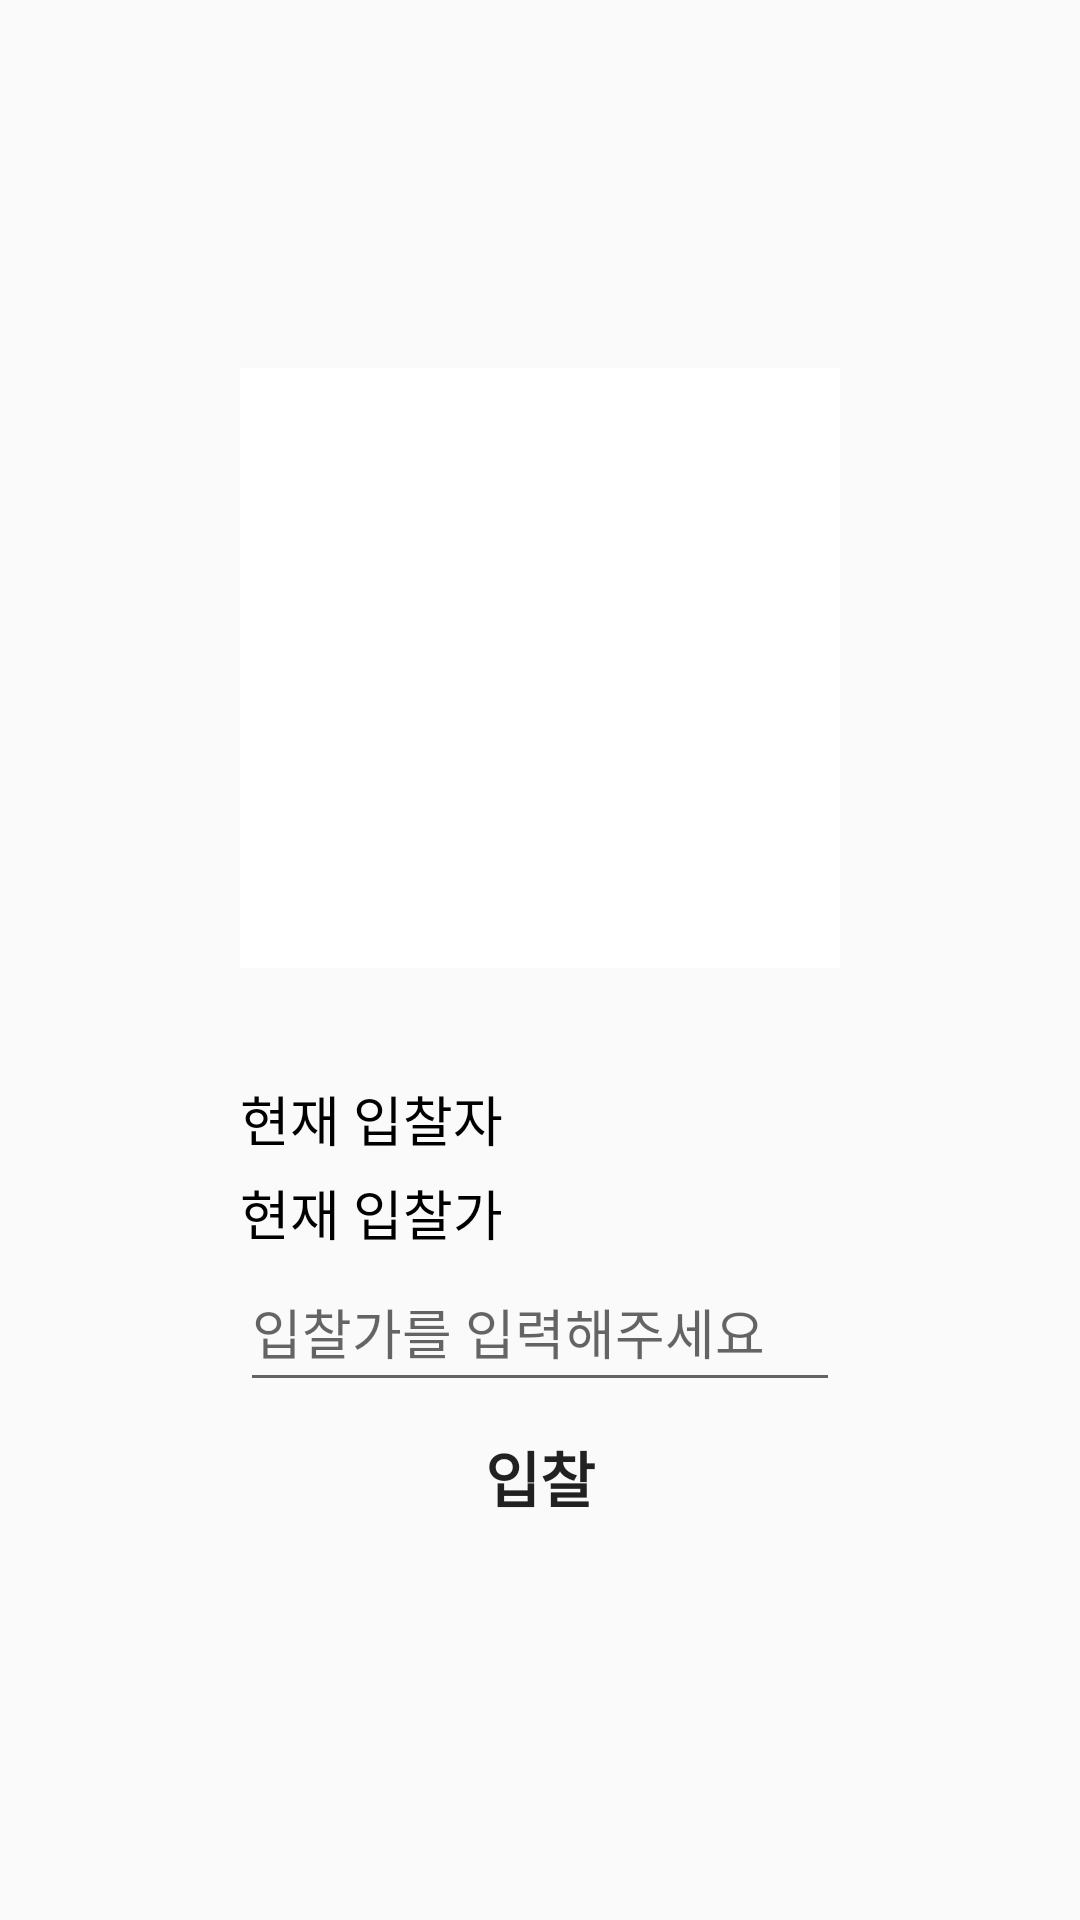

Write the Android layout XML for this screen, with the resource values it uses.
<!-- AndroidManifest.xml: application theme AppTheme.NoActionBar -->
<!-- res/layout/activity_auction.xml -->
<?xml version="1.0" encoding="utf-8"?>
<RelativeLayout xmlns:android="http://schemas.android.com/apk/res/android"
    xmlns:app="http://schemas.android.com/apk/res-auto"
    xmlns:tools="http://schemas.android.com/tools"
    android:layout_width="match_parent"
    android:layout_height="match_parent"
    tools:context=".AuctionActivity">

    <RelativeLayout
        android:layout_width="wrap_content"
        android:layout_height="wrap_content"
        android:layout_centerInParent="true">

        <ImageView
        android:id="@+id/iv_item"
        android:layout_width="200dp"
        android:layout_height="200dp"
        android:background="@color/white"/>

        <TextView
            android:id="@+id/tv_item"
            android:layout_width="wrap_content"
            android:layout_height="wrap_content"
            android:layout_centerHorizontal="true"
            android:layout_below="@+id/iv_item"
            android:layout_marginTop="10dp"
            android:textSize="20sp"
            android:textColor="@color/black"
            android:textStyle="bold"/>

        <TextView
            android:id="@+id/tv_current_player"
            android:layout_width="wrap_content"
            android:layout_height="wrap_content"
            android:layout_below="@+id/tv_item"
            android:text="@string/current_bidder"
            android:textSize="18sp"
            android:textColor="@color/black"/>
        <TextView
            android:id="@+id/tv_current_player_value"
            android:layout_width="wrap_content"
            android:layout_height="wrap_content"
            android:layout_alignTop="@id/tv_current_player"
            android:layout_toEndOf="@+id/tv_current_player"
            android:layout_marginStart="10dp"/>

        <TextView
            android:id="@+id/tv_current_bid"
            android:layout_width="wrap_content"
            android:layout_height="wrap_content"
            android:layout_below="@+id/tv_current_player"
            android:layout_marginTop="5dp"
            android:text="@string/current_bid"
            android:textSize="18sp"
            android:textColor="@color/black"/>
        <TextView
            android:id="@+id/tv_current_bid_value"
            android:layout_width="wrap_content"
            android:layout_height="wrap_content"
            android:layout_alignTop="@id/tv_current_bid"
            android:layout_toEndOf="@+id/tv_current_bid"
            android:layout_marginStart="10dp"/>

        <EditText
            android:id="@+id/et_bid"
            android:layout_width="200dp"
            android:layout_height="50dp"
            android:layout_alignStart="@+id/iv_item"
            android:layout_below="@+id/tv_current_bid"
            android:hint="@string/edit_bid_hint"/>
        <Button
            android:id="@+id/btn_bid"
            android:layout_width="200dp"
            android:layout_height="50dp"
            android:layout_below="@+id/et_bid"
            android:background="@drawable/btn_select"
            android:text="@string/btn_bid"
            android:textSize="20sp"
            android:textStyle="bold"
            android:onClick="bid"/>

    </RelativeLayout>
</RelativeLayout>
<!-- resources referenced by this layout -->
<resources>
  <color name="black">#000000</color>
  <color name="white">#FFFFFF</color>
  <!-- drawable btn_select (drawable) -->
  <?xml version="1.0" encoding="utf-8"?>
  <selector xmlns:android="http://schemas.android.com/apk/res/android"
      android:enterFadeDuration="@android:integer/config_shortAnimTime"
      android:exitFadeDuration="@android:integer/config_shortAnimTime">
  
      <item
          android:drawable="@drawable/btn_selected"
          android:state_selected="true" />
      <item
          android:drawable="@drawable/btn_not_selected"/>
  
  </selector>
  <string name="btn_bid">입찰</string>
  <string name="current_bid">현재 입찰가</string>
  <string name="current_bidder">현재 입찰자</string>
  <string name="edit_bid_hint">입찰가를 입력해주세요</string>
  <style name="AppTheme.NoActionBar">
          <item name="windowActionBar">false</item>
          <item name="windowNoTitle">true</item>
      </style>
</resources>
